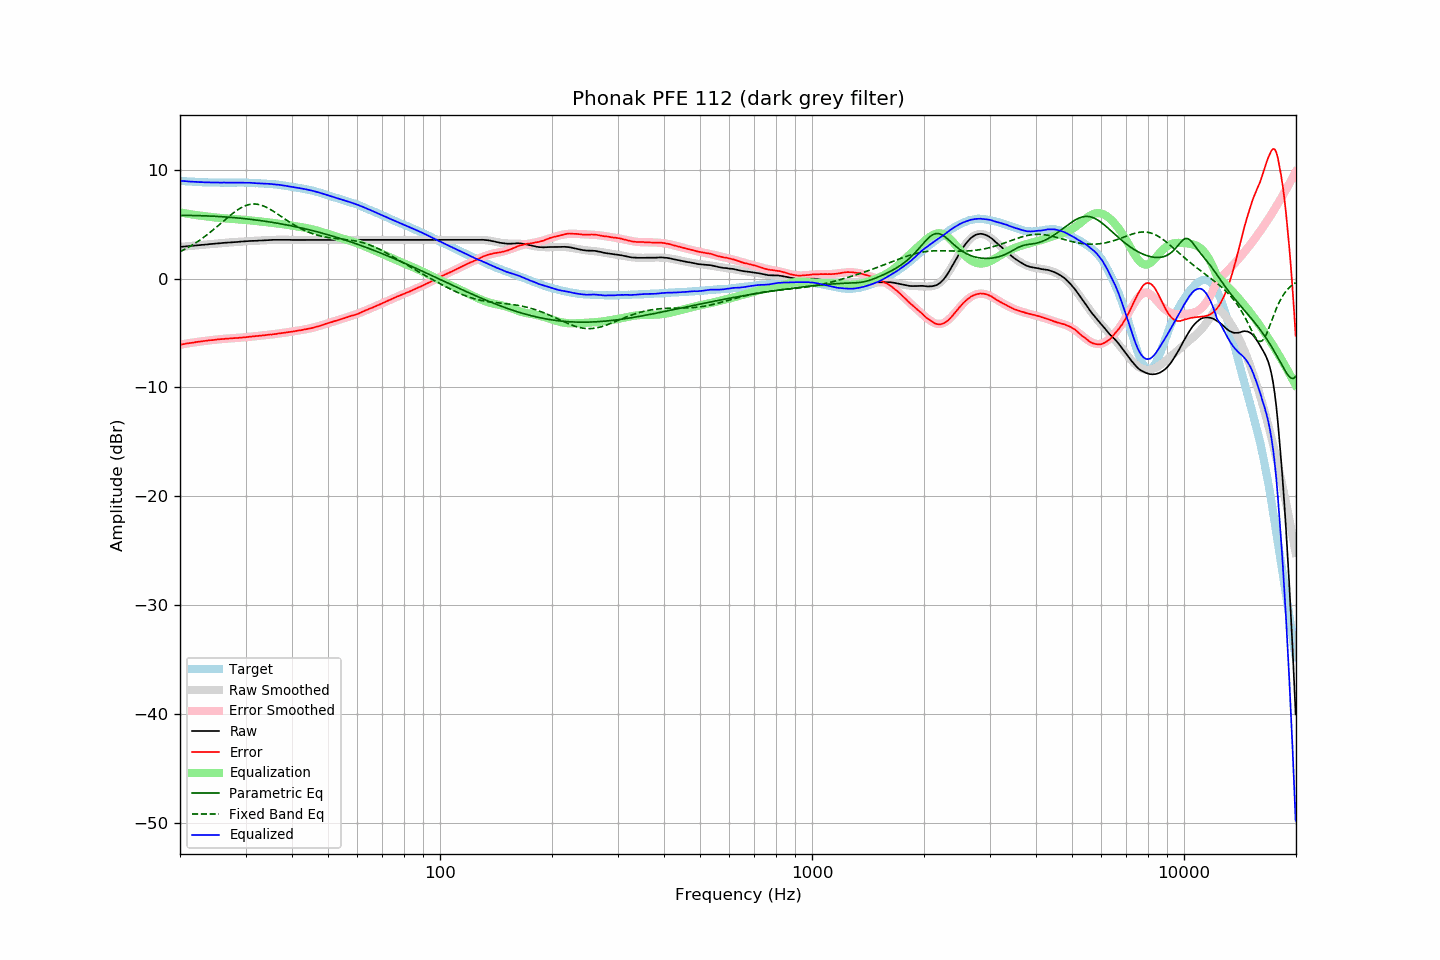

Values plotted in this chart, from the file beside it:
frequency, raw, error, smoothed, error_smoothed, equalization, parametric_eq, fixed_band_eq, equalized_raw, equalized_smoothed, target
20.00, 2.91, -6.08, 2.91, -6.08, 6.08, 5.80, 2.46, 8.99, 8.99, 8.99
20.20, 2.92, -6.06, 2.92, -6.05, 6.05, 5.80, 2.54, 8.97, 8.98, 8.98
20.40, 2.94, -6.03, 2.94, -6.03, 6.03, 5.80, 2.61, 8.97, 8.96, 8.97
20.61, 2.95, -6.01, 2.95, -6.00, 6.00, 5.80, 2.69, 8.95, 8.95, 8.96
20.81, 2.97, -5.96, 2.97, -5.97, 5.97, 5.80, 2.77, 8.94, 8.94, 8.93
21.02, 2.98, -5.94, 2.98, -5.95, 5.95, 5.80, 2.85, 8.93, 8.93, 8.92
21.23, 2.99, -5.92, 2.99, -5.93, 5.93, 5.80, 2.94, 8.92, 8.92, 8.91
21.44, 3.01, -5.91, 3.01, -5.90, 5.90, 5.80, 3.03, 8.91, 8.91, 8.92
21.66, 3.02, -5.88, 3.02, -5.88, 5.88, 5.80, 3.12, 8.90, 8.90, 8.90
21.87, 3.03, -5.87, 3.03, -5.86, 5.86, 5.79, 3.21, 8.89, 8.89, 8.90
22.09, 3.05, -5.83, 3.05, -5.84, 5.84, 5.79, 3.30, 8.89, 8.88, 8.88
22.31, 3.06, -5.82, 3.06, -5.81, 5.81, 5.79, 3.40, 8.87, 8.88, 8.88
22.54, 3.07, -5.80, 3.07, -5.79, 5.79, 5.78, 3.50, 8.86, 8.87, 8.87
22.76, 3.09, -5.78, 3.09, -5.78, 5.78, 5.78, 3.61, 8.87, 8.86, 8.87
22.99, 3.10, -5.75, 3.10, -5.76, 5.76, 5.77, 3.71, 8.86, 8.86, 8.85
23.22, 3.11, -5.73, 3.11, -5.74, 5.74, 5.77, 3.82, 8.85, 8.85, 8.84
23.45, 3.13, -5.72, 3.13, -5.72, 5.72, 5.76, 3.93, 8.85, 8.85, 8.85
23.69, 3.14, -5.70, 3.14, -5.70, 5.70, 5.76, 4.04, 8.84, 8.84, 8.84
23.92, 3.16, -5.67, 3.16, -5.68, 5.68, 5.75, 4.16, 8.84, 8.84, 8.83
24.16, 3.17, -5.67, 3.17, -5.66, 5.66, 5.74, 4.28, 8.83, 8.83, 8.84
24.40, 3.18, -5.66, 3.19, -5.65, 5.65, 5.74, 4.40, 8.83, 8.83, 8.84
24.65, 3.20, -5.63, 3.20, -5.63, 5.63, 5.73, 4.52, 8.83, 8.83, 8.83
24.89, 3.21, -5.62, 3.21, -5.61, 5.61, 5.72, 4.64, 8.82, 8.83, 8.83
25.14, 3.23, -5.59, 3.23, -5.60, 5.60, 5.71, 4.77, 8.83, 8.82, 8.82
25.39, 3.24, -5.58, 3.24, -5.58, 5.58, 5.70, 4.90, 8.82, 8.82, 8.82
25.65, 3.25, -5.57, 3.25, -5.57, 5.57, 5.70, 5.02, 8.82, 8.82, 8.82
25.91, 3.27, -5.55, 3.26, -5.56, 5.56, 5.69, 5.15, 8.82, 8.82, 8.82
26.16, 3.28, -5.54, 3.28, -5.54, 5.54, 5.68, 5.28, 8.82, 8.82, 8.82
26.43, 3.29, -5.53, 3.29, -5.53, 5.53, 5.67, 5.40, 8.82, 8.82, 8.82
26.69, 3.30, -5.52, 3.30, -5.52, 5.52, 5.66, 5.53, 8.82, 8.82, 8.82
26.96, 3.31, -5.51, 3.31, -5.51, 5.51, 5.64, 5.65, 8.82, 8.82, 8.82
27.23, 3.32, -5.49, 3.32, -5.50, 5.50, 5.63, 5.78, 8.82, 8.82, 8.81
27.50, 3.33, -5.48, 3.33, -5.49, 5.49, 5.62, 5.90, 8.82, 8.82, 8.81
27.77, 3.34, -5.48, 3.34, -5.48, 5.48, 5.61, 6.01, 8.82, 8.82, 8.82
28.05, 3.35, -5.47, 3.35, -5.47, 5.47, 5.60, 6.12, 8.82, 8.82, 8.82
28.33, 3.36, -5.46, 3.37, -5.46, 5.46, 5.58, 6.23, 8.82, 8.82, 8.82
28.62, 3.37, -5.45, 3.38, -5.45, 5.45, 5.57, 6.33, 8.82, 8.82, 8.82
28.90, 3.39, -5.44, 3.39, -5.43, 5.43, 5.55, 6.42, 8.82, 8.82, 8.83
29.19, 3.40, -5.42, 3.40, -5.42, 5.42, 5.54, 6.51, 8.82, 8.82, 8.82
29.48, 3.41, -5.41, 3.41, -5.41, 5.41, 5.52, 6.59, 8.82, 8.82, 8.82
29.78, 3.42, -5.40, 3.42, -5.40, 5.40, 5.51, 6.66, 8.82, 8.81, 8.82
30.08, 3.43, -5.39, 3.43, -5.38, 5.38, 5.49, 6.72, 8.81, 8.81, 8.81
30.38, 3.44, -5.36, 3.44, -5.37, 5.37, 5.48, 6.77, 8.81, 8.81, 8.80
30.68, 3.45, -5.35, 3.45, -5.36, 5.36, 5.46, 6.80, 8.81, 8.80, 8.80
30.99, 3.46, -5.33, 3.45, -5.34, 5.34, 5.44, 6.83, 8.80, 8.79, 8.79
31.30, 3.46, -5.33, 3.46, -5.33, 5.33, 5.42, 6.85, 8.79, 8.79, 8.79
31.61, 3.47, -5.32, 3.47, -5.31, 5.31, 5.41, 6.85, 8.78, 8.78, 8.79
31.93, 3.47, -5.29, 3.48, -5.30, 5.30, 5.39, 6.85, 8.77, 8.77, 8.76
32.24, 3.48, -5.29, 3.48, -5.28, 5.28, 5.37, 6.83, 8.76, 8.76, 8.77
32.57, 3.49, -5.26, 3.49, -5.26, 5.26, 5.35, 6.81, 8.75, 8.76, 8.75
32.89, 3.50, -5.25, 3.50, -5.25, 5.25, 5.33, 6.77, 8.75, 8.75, 8.75
33.22, 3.50, -5.24, 3.51, -5.23, 5.23, 5.31, 6.72, 8.73, 8.74, 8.74
33.55, 3.51, -5.23, 3.51, -5.22, 5.22, 5.29, 6.67, 8.73, 8.73, 8.74
33.89, 3.52, -5.20, 3.52, -5.20, 5.20, 5.27, 6.60, 8.72, 8.72, 8.72
34.23, 3.53, -5.18, 3.53, -5.18, 5.18, 5.24, 6.53, 8.71, 8.71, 8.71
34.57, 3.54, -5.16, 3.54, -5.17, 5.17, 5.22, 6.46, 8.71, 8.70, 8.70
34.92, 3.55, -5.13, 3.54, -5.15, 5.15, 5.20, 6.37, 8.70, 8.69, 8.68
35.27, 3.55, -5.15, 3.55, -5.13, 5.13, 5.17, 6.29, 8.68, 8.68, 8.70
35.62, 3.56, -5.11, 3.56, -5.11, 5.11, 5.15, 6.19, 8.67, 8.67, 8.67
35.97, 3.56, -5.10, 3.56, -5.09, 5.09, 5.13, 6.10, 8.65, 8.65, 8.66
... 635 more rows
